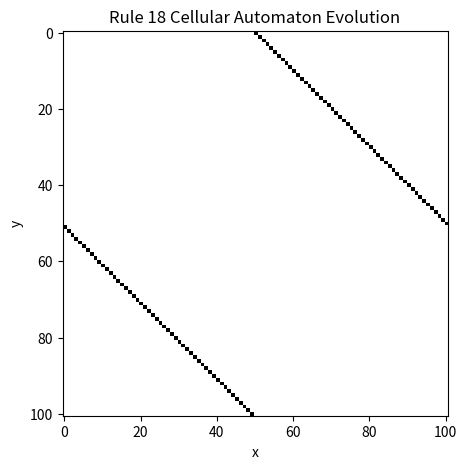

Reproduce this figure in Python.
# Rule 18 {0, 0, 0, 1, 0, 0, 1, 0}
# 111, 110, 101, 100, 011, 010, 001, 000

# import numpy as np
# import cellpylib as cpl

# cellular_automaton = np.array([[0, 0, 0, 1, 0, 0, 1, 0]])

# cellular_automaton = cpl.evolve(cellular_automaton, timesteps=5, memoize=True, 
# apply_rule=lambda n, c, t: cpl.nks_rule(n, rule:18)) 

import numpy as np
import matplotlib.pyplot as plt

def apply_rule(rule, state, pos):
    left, center, right = state[pos - 1], state[pos], state[(pos + 1) % len(state)]
    return rule[left * 4 + center * 2 + right]

def evolve(rule, initial_state, steps):
    state, history = initial_state.copy(), [initial_state.copy()]
    for _ in range(steps):
        state = np.array([apply_rule(rule, state, i) for i in range(len(state))])
        history.append(state.copy())
    return history

def plot_evolution(history):
    plt.figure(figsize=(10, 5))
    plt.imshow(history, cmap="binary", interpolation="nearest")
    plt.xlabel("x")
    plt.ylabel("y")
    plt.title("Rule 18 Cellular Automaton Evolution")
    plt.show()

rule18 = np.array([0, 0, 0, 1, 1, 0, 0, 1], dtype=int)
initial_state = np.zeros(101, dtype=int)
initial_state[50] = 1

steps = 100
evolution_history = evolve(rule18, initial_state, steps)
plot_evolution(np.array(evolution_history))

